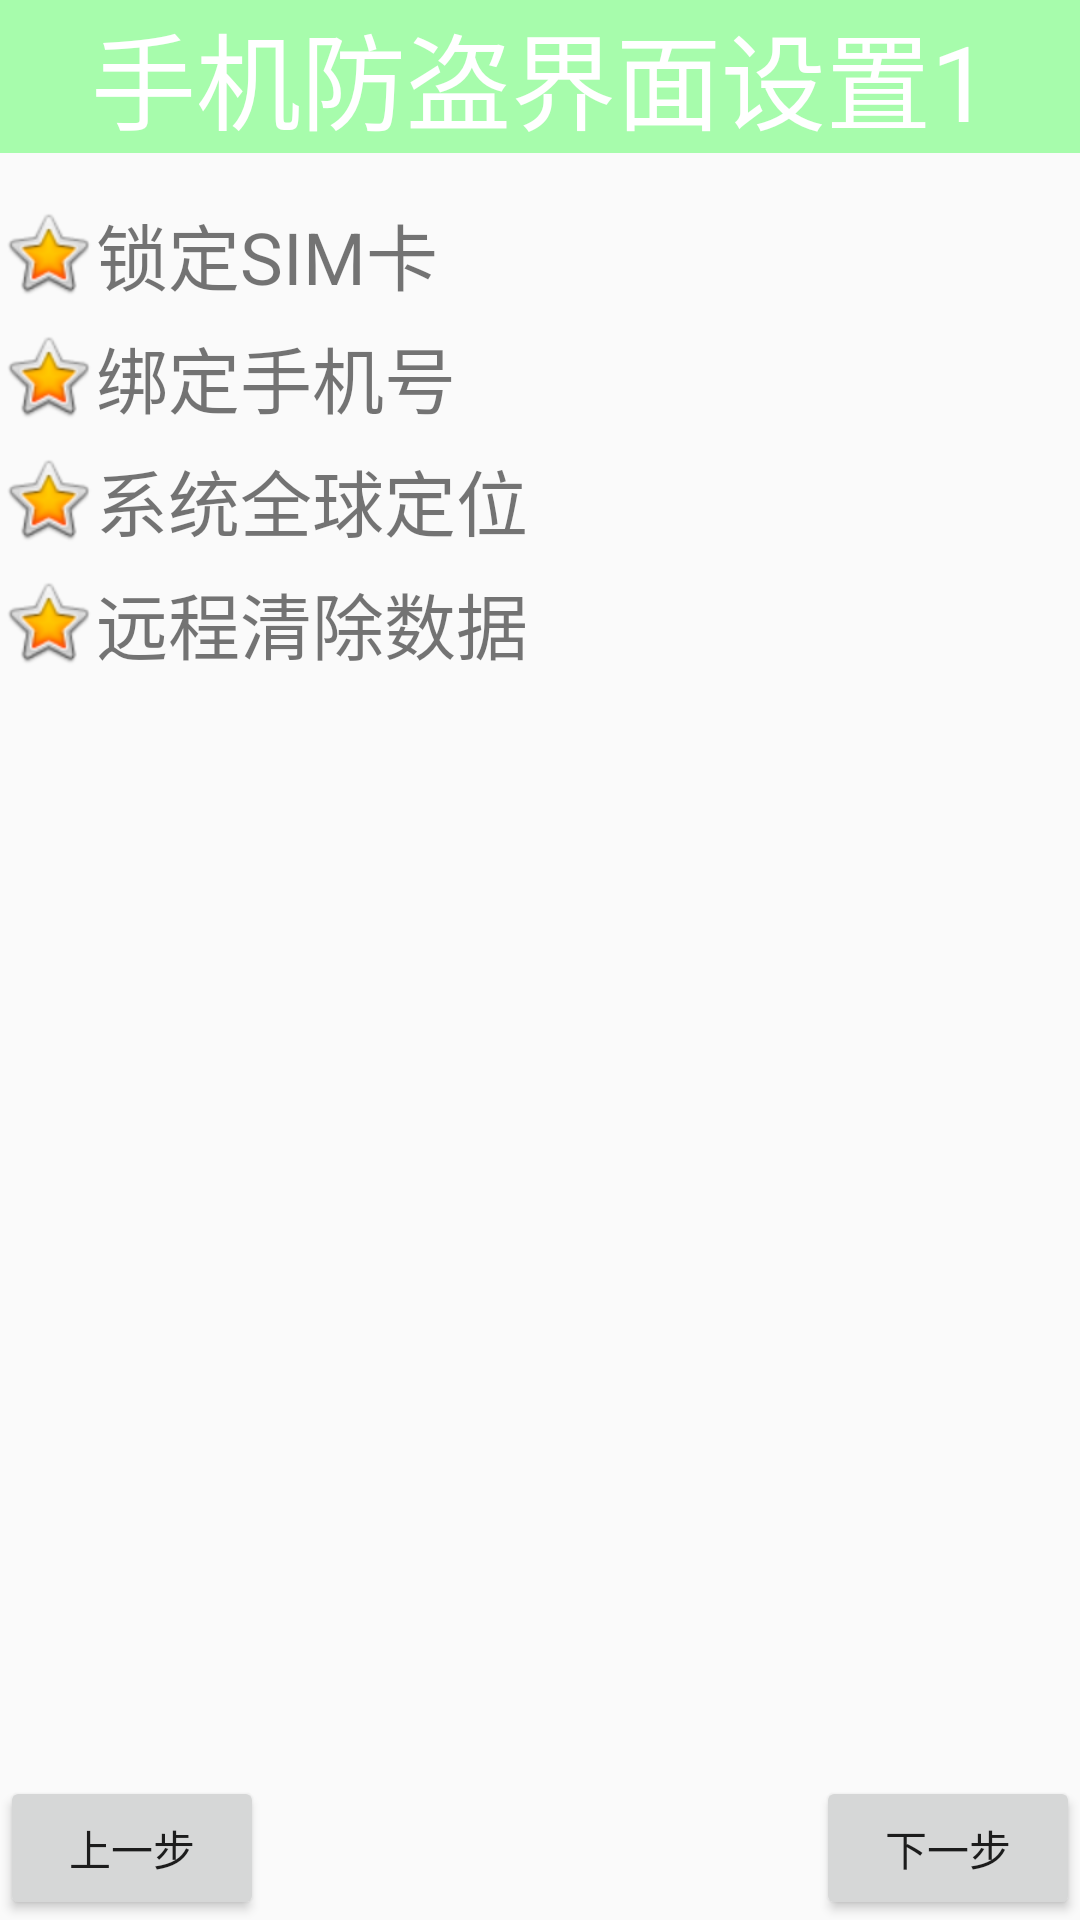

Android layout source for this screen:
<!-- AndroidManifest.xml: application theme AppTheme -->
<!-- res/layout/sjfd_setup1.xml -->
<?xml version="1.0" encoding="utf-8"?>
<LinearLayout xmlns:android="http://schemas.android.com/apk/res/android"
    xmlns:tools="http://schemas.android.com/tools"
    android:layout_width="match_parent"
    android:layout_height="match_parent"
    android:orientation="vertical"
    tools:context="com.example.zhengshujuan.securitymanager.ui.SJFDActivity">

    <TextView
        style="@style/TextBarStyle"
        android:text="手机防盗界面设置1" />

    <TextView
        android:layout_width="match_parent"
        android:layout_height="wrap_content"
        android:layout_marginTop="16dp"
        android:text="锁定SIM卡"
        android:textSize="24dp"
        android:drawableLeft="@android:drawable/btn_star_big_on"
        />
    <TextView
        android:layout_width="match_parent"
        android:layout_height="wrap_content"
        android:layout_marginTop="6dp"
        android:text="绑定手机号"
        android:textSize="24dp"
        android:drawableLeft="@android:drawable/btn_star_big_on"
        />
    <TextView
        android:layout_width="match_parent"
        android:layout_height="wrap_content"
        android:layout_marginTop="6dp"
        android:text="系统全球定位"
        android:textSize="24dp"
        android:drawableLeft="@android:drawable/btn_star_big_on"
        />
    <TextView
        android:layout_width="match_parent"
        android:layout_height="wrap_content"
        android:layout_marginTop="6dp"
        android:text="远程清除数据"
        android:textSize="24dp"
        android:drawableLeft="@android:drawable/btn_star_big_on"
        />
    <RelativeLayout
        android:layout_width="wrap_content"
        android:layout_height="wrap_content">
    <Button
        android:layout_width="wrap_content"
        android:layout_height="wrap_content"
        android:layout_alignParentBottom="true"
        android:text="上一步"/>
        <Button
            android:onClick="next"
            android:layout_width="wrap_content"
            android:layout_height="wrap_content"
            android:layout_alignParentRight="true"
            android:layout_alignParentBottom="true"
            android:text="下一步"/>
    </RelativeLayout>
</LinearLayout>
<!-- resources referenced by this layout -->
<resources>
  <style name="TextBarStyle">
          <item name="android:gravity">center</item>
          <item name="android:textSize">35sp</item>
          <item name="android:textColor">#FFF</item>
          <item name="android:layout_height">wrap_content</item>
          <item name="android:layout_width">match_parent</item>
          <item name="android:background">#5500ff11</item>
          <item name="android:layout_marginTop">0dp</item>
  
      </style>
  <style name="AppTheme" parent="Theme.AppCompat.Light.NoActionBar">
          
          <item name="colorPrimary">@color/colorPrimary</item>
          <item name="colorPrimaryDark">@color/colorPrimaryDark</item>
          <item name="colorAccent">@color/colorAccent</item>
      </style>
  <!-- not gathered from this repository: default colours our renderer supplied (Android Studio template values) -->
  <color name="colorPrimary">#FF6200EE</color>
  <color name="colorPrimaryDark">#FF3700B3</color>
  <color name="colorAccent">#FF03DAC5</color>
</resources>
